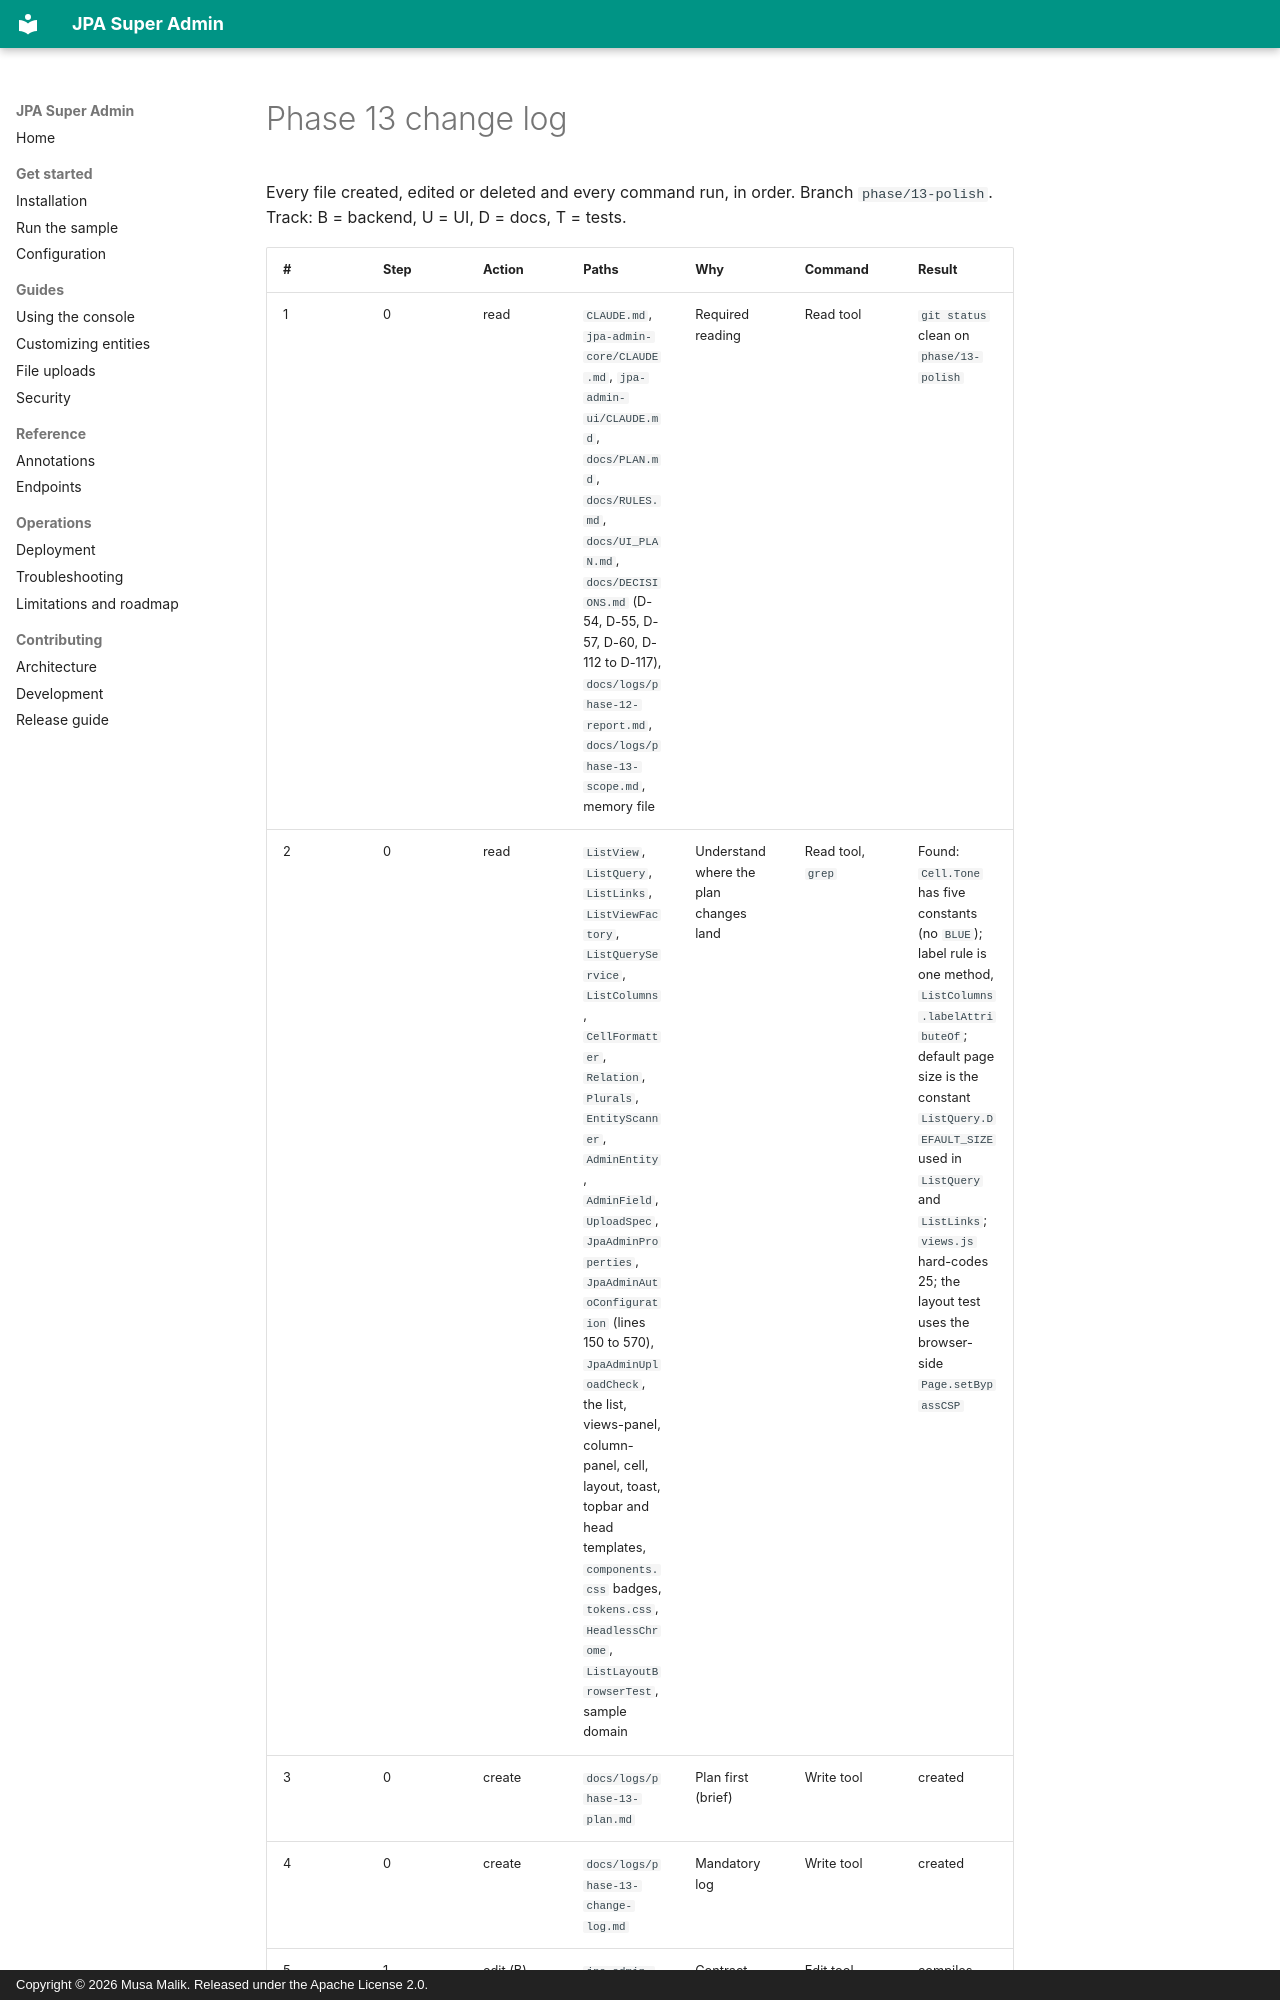

repository: mdmusahub/JPA-SUPER-ADMIN · page: logs/phase-13-change-log/index.html · generator: mkdocs · copyright: Copyright © 2026 Musa Malik. Released under the Apache License 2.0.

# Phase 13 change log

Every file created, edited or deleted and every command run, in order. Branch `phase/13-polish`. Track: B = backend, U = UI, D = docs, T = tests.

| # | Step | Action | Paths | Why | Command | Result |
|---|---|---|---|---|---|---|
| 1 | 0 | read | `CLAUDE.md`, `jpa-admin-core/CLAUDE.md`, `jpa-admin-ui/CLAUDE.md`, `docs/PLAN.md`, `docs/RULES.md`, `docs/UI_PLAN.md`, `docs/DECISIONS.md` (D-54, D-55, D-57, D-60, D-112 to D-117), `docs/logs/phase-12-report.md`, `docs/logs/phase-13-scope.md`, memory file | Required reading | Read tool | `git status` clean on `phase/13-polish` |
| 2 | 0 | read | `ListView`, `ListQuery`, `ListLinks`, `ListViewFactory`, `ListQueryService`, `ListColumns`, `CellFormatter`, `Relation`, `Plurals`, `EntityScanner`, `AdminEntity`, `AdminField`, `UploadSpec`, `JpaAdminProperties`, `JpaAdminAutoConfiguration` (lines 150 to 570), `JpaAdminUploadCheck`, the list, views-panel, column-panel, cell, layout, toast, topbar and head templates, `components.css` badges, `tokens.css`, `HeadlessChrome`, `ListLayoutBrowserTest`, sample domain | Understand where the plan changes land | Read tool, `grep` | Found: `Cell.Tone` has five constants (no `BLUE`); label rule is one method, `ListColumns.labelAttributeOf`; default page size is the constant `ListQuery.DEFAULT_SIZE` used in `ListQuery` and `ListLinks`; `views.js` hard-codes 25; the layout test uses the browser-side `Page.setBypassCSP` |
| 3 | 0 | create | `docs/logs/phase-13-plan.md` | Plan first (brief) | Write tool | created |
| 4 | 0 | create | `docs/logs/phase-13-change-log.md` | Mandatory log | Write tool | created |
| 5 | 1 | edit (B) | `jpa-ad
